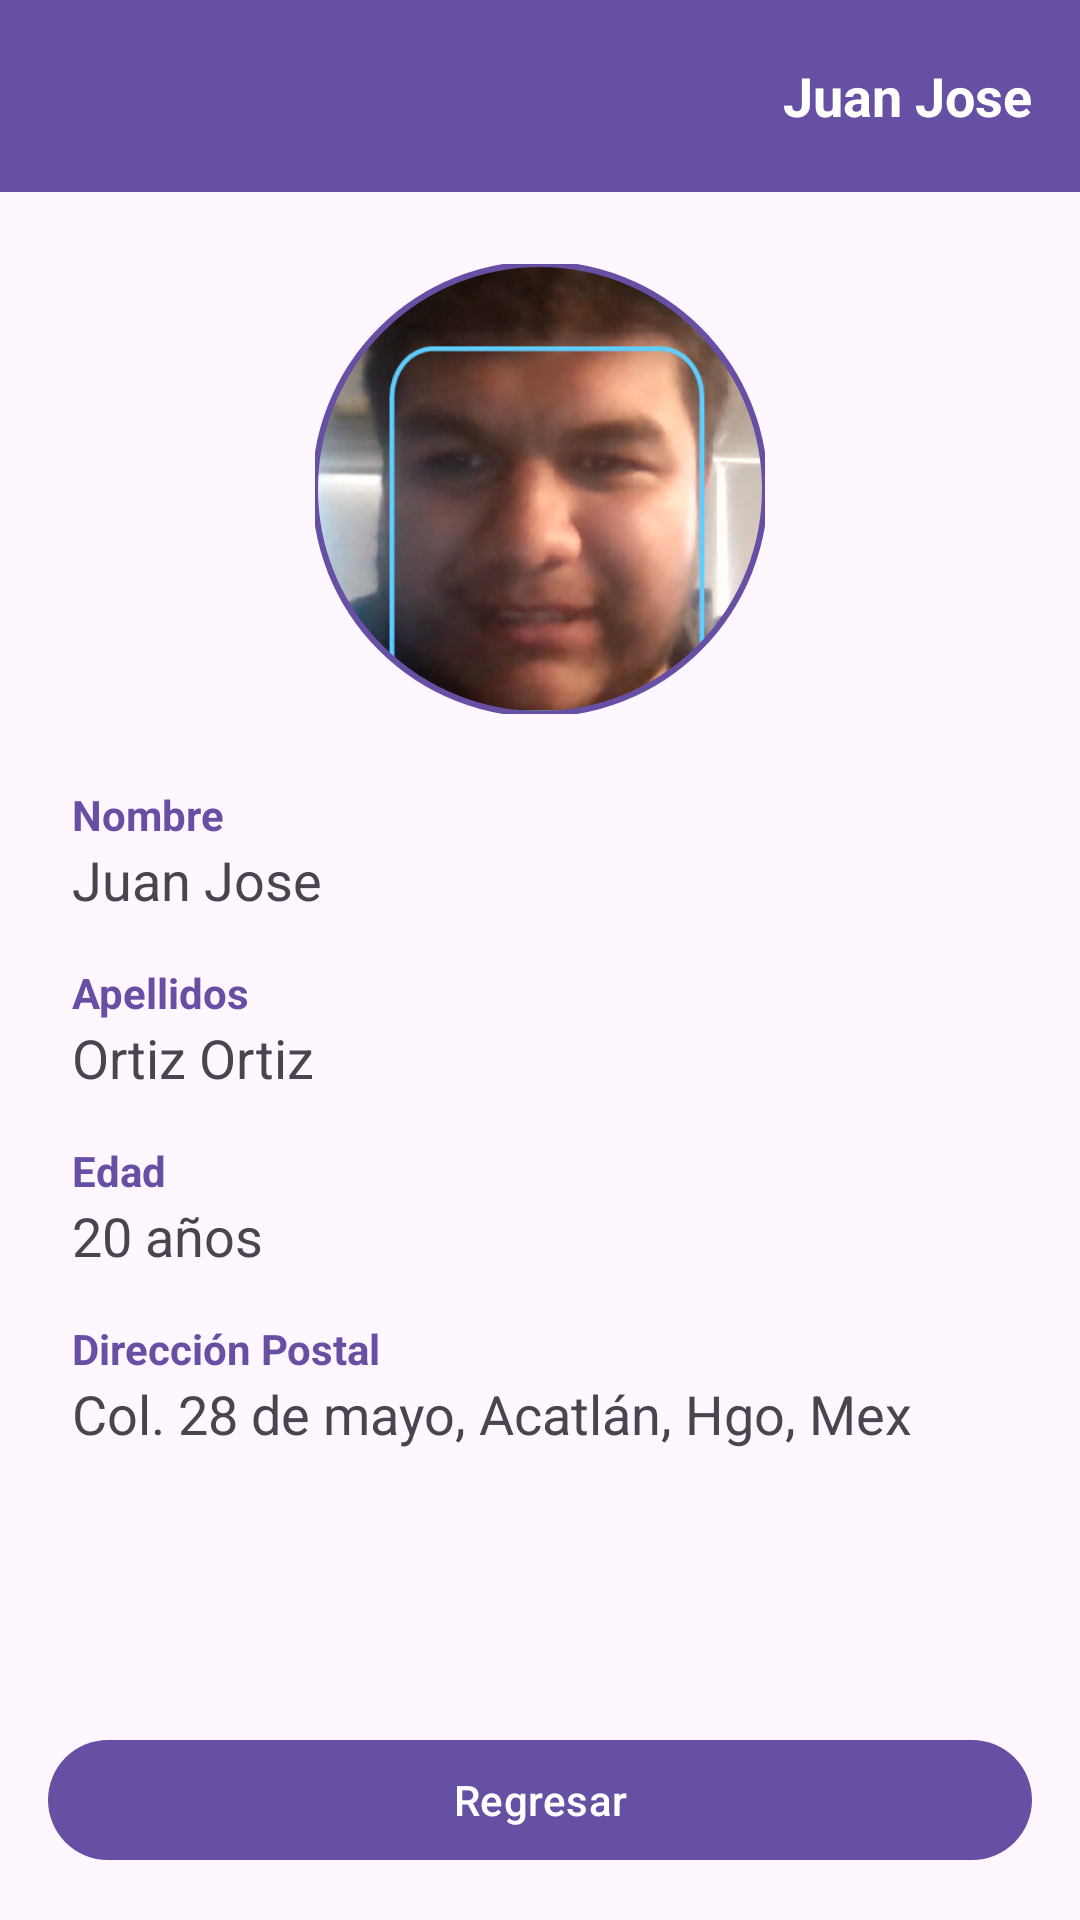

Layout XML and referenced resources for this Android screen:
<!-- AndroidManifest.xml: application theme Theme.JuanInter -->
<!-- res/layout/activity_datos_personales.xml -->
<?xml version="1.0" encoding="utf-8"?>
<androidx.constraintlayout.widget.ConstraintLayout xmlns:android="http://schemas.android.com/apk/res/android"
    xmlns:app="http://schemas.android.com/apk/res-auto"
    xmlns:tools="http://schemas.android.com/tools"
    android:id="@+id/main"
    android:layout_width="match_parent"
    android:layout_height="match_parent"
    tools:context=".DatosPersonalesActivity">

    <include
        layout="@layout/layout_toolbar"
        android:id="@+id/toolbar_container"
        android:layout_width="match_parent"
        android:layout_height="wrap_content"
        app:layout_constraintTop_toTopOf="parent"
        app:layout_constraintStart_toStartOf="parent"
        app:layout_constraintEnd_toEndOf="parent" />

    <ScrollView
        android:layout_width="0dp"
        android:layout_height="0dp"
        app:layout_constraintTop_toBottomOf="@id/toolbar_container"
        app:layout_constraintBottom_toTopOf="@id/btnRegresar"
        app:layout_constraintStart_toStartOf="parent"
        app:layout_constraintEnd_toEndOf="parent">

        <LinearLayout
            android:layout_width="match_parent"
            android:layout_height="wrap_content"
            android:orientation="vertical"
            android:padding="24dp"
            android:gravity="center_horizontal">

            <com.google.android.material.imageview.ShapeableImageView
                android:id="@+id/ivFotoCara"
                android:layout_width="150dp"
                android:layout_height="150dp"
                android:layout_marginBottom="24dp"
                android:scaleType="centerCrop"
                app:shapeAppearanceOverlay="@style/ShapeAppearance.Material3.Corner.Full"
                app:strokeColor="?attr/colorPrimary"
                app:strokeWidth="2dp"
                android:src="@drawable/micara" />

            <TextView
                android:layout_width="match_parent"
                android:layout_height="wrap_content"
                android:text="Nombre"
                android:textStyle="bold"
                android:textColor="?attr/colorPrimary"
                android:textSize="14sp" />

            <TextView
                android:id="@+id/tvNombre"
                android:layout_width="match_parent"
                android:layout_height="wrap_content"
                android:text="Juan Jose"
                android:textSize="18sp"
                android:layout_marginBottom="16dp" />

            <TextView
                android:layout_width="match_parent"
                android:layout_height="wrap_content"
                android:text="Apellidos"
                android:textStyle="bold"
                android:textColor="?attr/colorPrimary"
                android:textSize="14sp" />

            <TextView
                android:id="@+id/tvApellidos"
                android:layout_width="match_parent"
                android:layout_height="wrap_content"
                android:text="Ortiz Ortiz"
                android:textSize="18sp"
                android:layout_marginBottom="16dp" />

            <TextView
                android:layout_width="match_parent"
                android:layout_height="wrap_content"
                android:text="Edad"
                android:textStyle="bold"
                android:textColor="?attr/colorPrimary"
                android:textSize="14sp" />

            <TextView
                android:id="@+id/tvEdad"
                android:layout_width="match_parent"
                android:layout_height="wrap_content"
                android:text="20 años"
                android:textSize="18sp"
                android:layout_marginBottom="16dp" />

            <TextView
                android:layout_width="match_parent"
                android:layout_height="wrap_content"
                android:text="Dirección Postal"
                android:textStyle="bold"
                android:textColor="?attr/colorPrimary"
                android:textSize="14sp" />

            <TextView
                android:id="@+id/tvDireccion"
                android:layout_width="match_parent"
                android:layout_height="wrap_content"
                android:text="Col. 28 de mayo, Acatlán, Hgo, Mex"
                android:textSize="18sp"
                android:layout_marginBottom="16dp" />

        </LinearLayout>
    </ScrollView>

    <com.google.android.material.button.MaterialButton
        android:id="@+id/btnRegresar"
        android:layout_width="match_parent"
        android:layout_height="wrap_content"
        android:layout_margin="16dp"
        android:text="Regresar"
        app:icon="@drawable/ic_back"
        app:layout_constraintBottom_toBottomOf="parent"
        app:layout_constraintStart_toStartOf="parent"
        app:layout_constraintEnd_toEndOf="parent" />

</androidx.constraintlayout.widget.ConstraintLayout>
<!-- res/layout/layout_toolbar.xml (included above) -->
<?xml version="1.0" encoding="utf-8"?>
<androidx.appcompat.widget.Toolbar xmlns:android="http://schemas.android.com/apk/res/android"
    xmlns:app="http://schemas.android.com/apk/res-auto"
    android:id="@+id/toolbar"
    android:layout_width="match_parent"
    android:layout_height="?attr/actionBarSize"
    android:background="?attr/colorPrimary"
    android:theme="@style/ThemeOverlay.AppCompat.Dark.ActionBar"
    app:navigationIcon="@drawable/ic_menu">

    
    <TextView
        android:layout_width="wrap_content"
        android:layout_height="wrap_content"
        android:text="Juan Jose"
        android:textColor="#FFFFFF"
        android:textSize="18sp"
        android:textStyle="bold"
        android:layout_gravity="end"
        android:layout_marginEnd="16dp" />

</androidx.appcompat.widget.Toolbar>
<!-- resources referenced by this layout -->
<resources>
  <!-- drawable micara: png bitmap (drawable, 205663 bytes) -->
  <style name="Theme.JuanInter" parent="Base.Theme.JuanInter" />
  <style name="Base.Theme.JuanInter" parent="Theme.Material3.DayNight.NoActionBar">
          
          
      </style>
</resources>
